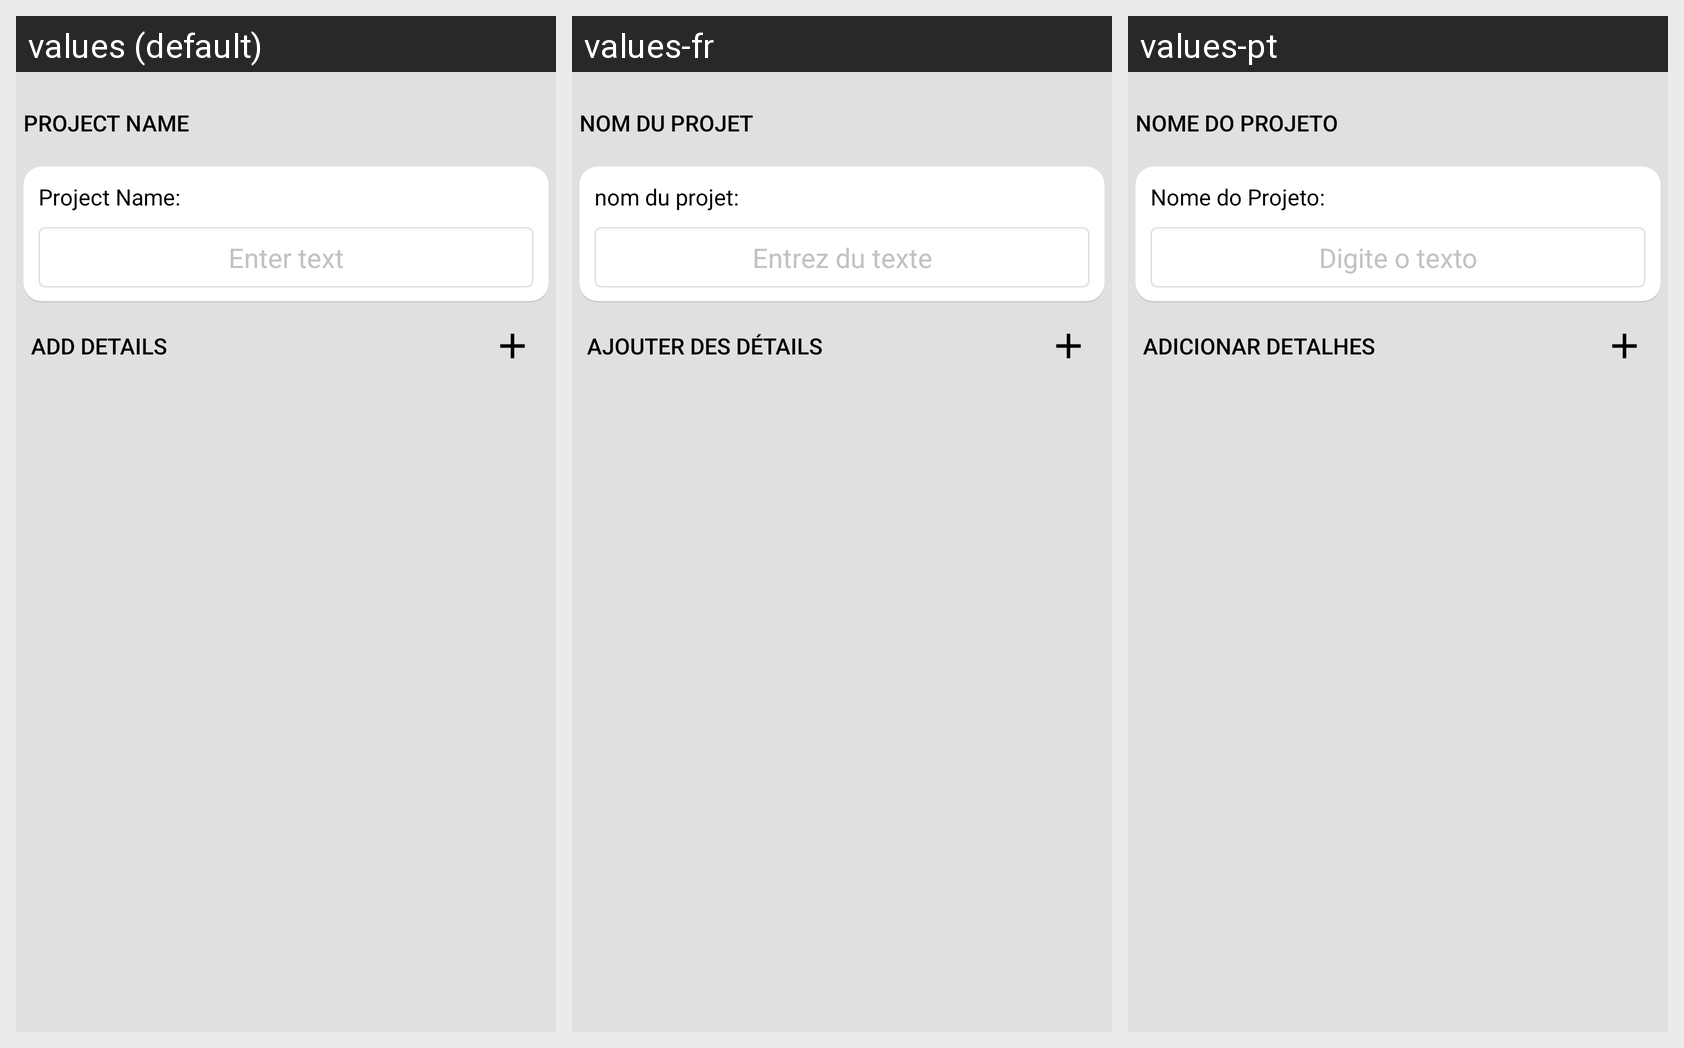

For this localized Android screen grid, give each drawn string resource with its value in every locale shown.
Android screen res/layout/createproject_layout.xml rendered under 3 locales, left to right: values (default), values-fr, values-pt. Device: Nexus 5 (rendered at 1080×1920; each locale shown at half size, 540×960, under a caption strip naming it); theme MyTheme.
Strings drawn on this screen, with the default value and each locale's value (text and hints the layout hard-codes, and strings that could not be matched under every locale, appear in the picture but are not listed):

project_name
  values: Project Name
  values-fr: nom du projet
  values-pt: Nome do Projeto

project_name_with_colon
  values: Project Name:
  values-fr: nom du projet:
  values-pt: Nome do Projeto:

enter_text
  values: Enter text
  values-fr: Entrez du texte
  values-pt: Digite o texto

add_details
  values: Add Details
  values-fr: Ajouter des détails
  values-pt: Adicionar Detalhes
